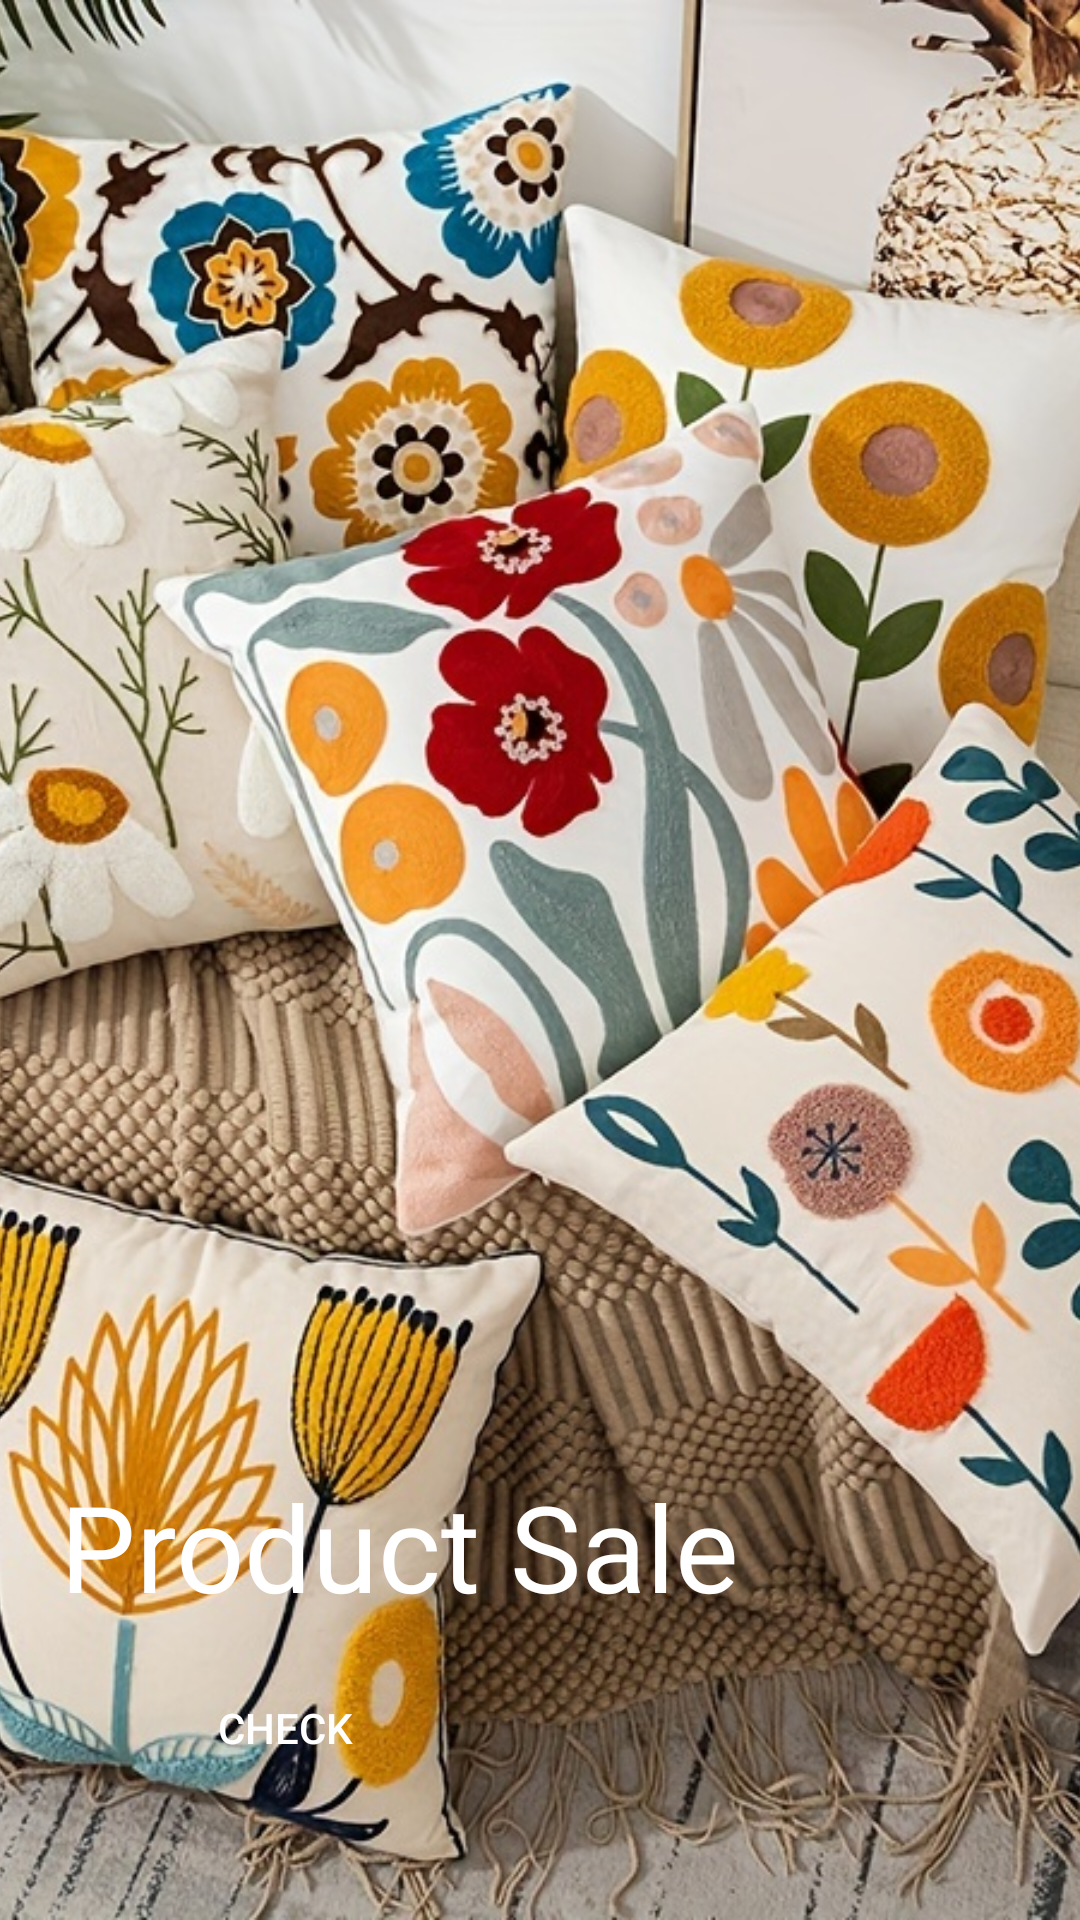

This screen was rendered from an Android layout file. Write that file and the resources it references.
<!-- AndroidManifest.xml: application theme AppTheme -->
<!-- res/layout/banner_cover.xml -->
<?xml version="1.0" encoding="utf-8"?>
<androidx.constraintlayout.widget.ConstraintLayout
    xmlns:android="http://schemas.android.com/apk/res/android"
    xmlns:app="http://schemas.android.com/apk/res-auto"
    android:layout_width="match_parent"
    android:layout_height="480dp">


    <ImageView
        android:id="@+id/productImage_coverPage"
        android:layout_width="match_parent"
        android:layout_height="match_parent"
        android:scaleType="centerCrop"
        android:src="@drawable/banner_product2"
        app:layout_constraintEnd_toEndOf="parent"
        app:layout_constraintStart_toStartOf="parent"
        app:layout_constraintTop_toTopOf="parent">

    </ImageView>

    <LinearLayout
        android:orientation="vertical"
        android:layout_width="match_parent"
        android:layout_height="wrap_content"
        app:layout_constraintBottom_toBottomOf="@+id/productImage_coverPage"
        app:layout_constraintEnd_toEndOf="parent"
        app:layout_constraintStart_toStartOf="parent"
        android:layout_marginBottom="40dp"
        >

        <TextView
            android:id="@+id/productNoteCover"
            android:layout_width="match_parent"
            android:layout_height="wrap_content"
            android:layout_marginLeft="20dp"
            android:layout_marginRight="20dp"
            android:fontFamily="@font/metropolis_semibold"
            android:maxLines="2"
            android:text="Product Sale"
            android:textColor="@color/white"
            android:textSize="40dp">
        </TextView>
        <Button
            android:id="@+id/productCheck_coverPage"
            android:layout_width="150dp"
            android:layout_height="wrap_content"
            android:text="Check"
            android:textColor="@color/white"
            android:background="@drawable/btn_bg"
            android:layout_marginLeft="20dp"
            android:layout_marginTop="10dp"/>
    </LinearLayout>


</androidx.constraintlayout.widget.ConstraintLayout>
<!-- resources referenced by this layout -->
<resources>
  <color name="white">#FFFFFFFF</color>
  <!-- drawable banner_product2: jpg bitmap (drawable, 339343 bytes) -->
  <style name="AppTheme" parent="Theme.MaterialComponents.DayNight.NoActionBar">
          <item name="colorPrimary">@color/red</item>
          <item name="colorPrimaryVariant">@color/red_dark</item>
          <item name="colorOnPrimary">@android:color/white</item>
          <item name="colorSecondary">@color/red_accent</item>
      </style>
  <color name="red">#F44336</color>
  <color name="red_dark">#D32F2F</color>
  <color name="red_accent">#FF4081</color>
</resources>
